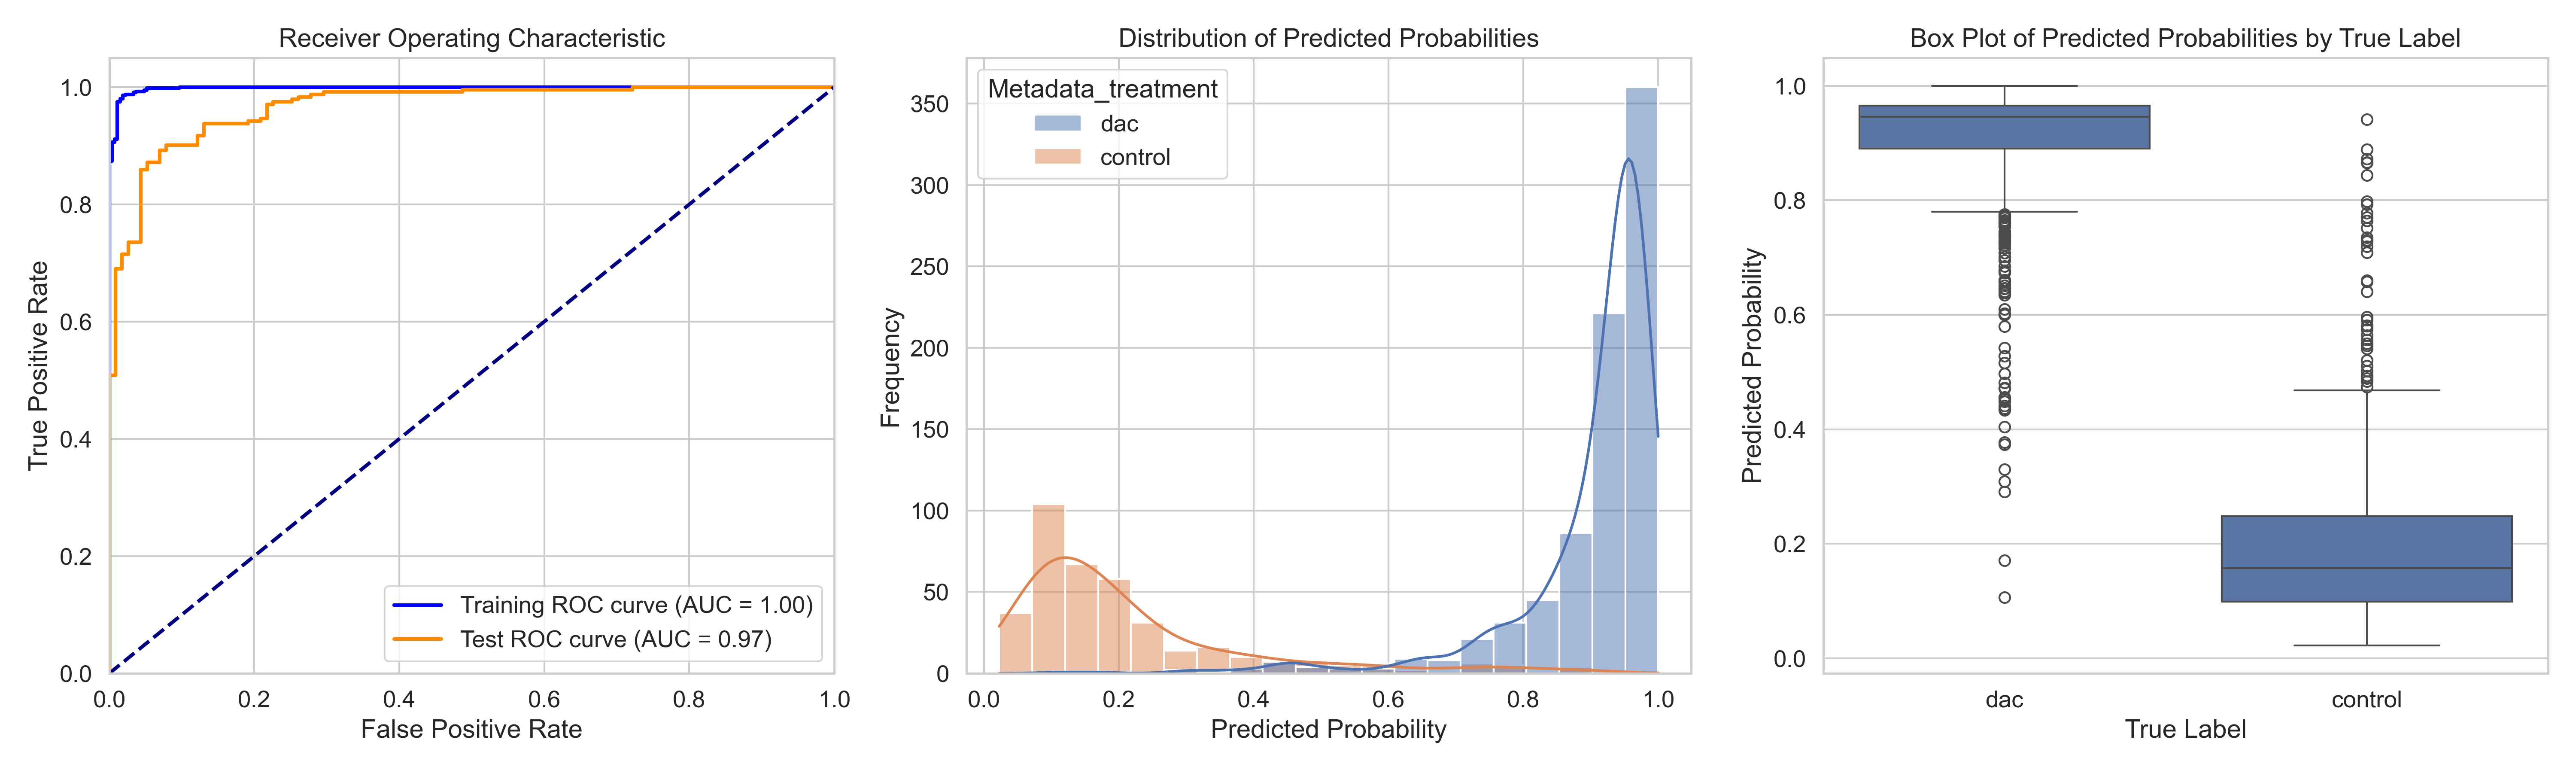

The data file committed next to this chart (first rows):
ObjectNumber, Metadata_site, Metadata_concentration, Metadata_hour, Metadata_treatment, Predicted_Probability, Is_Test, S
1, 0, 8.93, 4, dac, 0.9555, True, 0.7406
2, 0, 8.93, 4, dac, 0.9372, False, 0.7223
3, 0, 8.93, 4, dac, 0.9475, False, 0.7326
4, 0, 8.93, 4, dac, 0.9538, False, 0.7389
5, 0, 8.93, 4, dac, 0.8718, True, 0.6569
6, 0, 8.93, 4, dac, 0.9474, False, 0.7325
7, 0, 8.93, 4, dac, 0.8158, False, 0.6009
8, 0, 8.93, 4, dac, 0.9091, False, 0.6942
9, 0, 8.93, 4, dac, 0.8719, True, 0.657
10, 0, 8.93, 4, dac, 0.944, False, 0.7291
11, 0, 8.93, 4, dac, 0.9444, False, 0.7295
12, 0, 8.93, 4, dac, 0.9006, True, 0.6857
13, 0, 8.93, 4, dac, 0.8941, False, 0.6792
14, 0, 8.93, 4, dac, 0.9682, False, 0.7533
15, 0, 8.93, 4, dac, 0.9333, False, 0.7184
16, 0, 8.93, 4, dac, 0.9467, True, 0.7318
17, 0, 8.93, 4, dac, 0.7331, False, 0.5182
18, 0, 8.93, 4, dac, 0.9388, False, 0.7239
19, 0, 8.93, 4, dac, 0.9205, True, 0.7056
20, 0, 8.93, 4, dac, 0.7607, False, 0.5458
21, 0, 8.93, 4, dac, 0.9781, False, 0.7632
22, 0, 8.93, 4, dac, 0.8853, False, 0.6704
23, 0, 8.93, 4, dac, 0.9737, True, 0.7588
24, 0, 8.93, 4, dac, 0.9715, False, 0.7566
25, 0, 8.93, 4, dac, 0.657, True, 0.4421
1, 1, 8.93, 4, dac, 0.9606, False, 0.7457
2, 1, 8.93, 4, dac, 0.9715, False, 0.7566
3, 1, 8.93, 4, dac, 0.9575, False, 0.7426
4, 1, 8.93, 4, dac, 0.9524, True, 0.7375
5, 1, 8.93, 4, dac, 0.9512, False, 0.7363
6, 1, 8.93, 4, dac, 0.9627, False, 0.7478
7, 1, 8.93, 4, dac, 0.7847, False, 0.5698
8, 1, 8.93, 4, dac, 0.8523, False, 0.6374
9, 1, 8.93, 4, dac, 0.9252, False, 0.7103
10, 1, 8.93, 4, dac, 0.7613, True, 0.5464
11, 1, 8.93, 4, dac, 0.9253, False, 0.7104
12, 1, 8.93, 4, dac, 0.9465, True, 0.7316
13, 1, 8.93, 4, dac, 0.8635, False, 0.6486
14, 1, 8.93, 4, dac, 0.9642, True, 0.7493
15, 1, 8.93, 4, dac, 0.9306, False, 0.7157
16, 1, 8.93, 4, dac, 0.9457, False, 0.7308
17, 1, 8.93, 4, dac, 0.9751, True, 0.7602
18, 1, 8.93, 4, dac, 0.9668, True, 0.7519
19, 1, 8.93, 4, dac, 0.9136, False, 0.6987
20, 1, 8.93, 4, dac, 0.9463, False, 0.7314
21, 1, 8.93, 4, dac, 0.8578, False, 0.6429
22, 1, 8.93, 4, dac, 0.9169, True, 0.702
23, 1, 8.93, 4, dac, 0.9582, False, 0.7433
24, 1, 8.93, 4, dac, 0.9657, False, 0.7508
25, 1, 8.93, 4, dac, 0.9434, False, 0.7285
26, 1, 8.93, 4, dac, 0.8394, False, 0.6245
27, 1, 8.93, 4, dac, 0.9613, False, 0.7464
1, 10, 8.93, 4, dac, 0.9077, True, 0.6928
2, 10, 8.93, 4, dac, 0.9324, True, 0.7175
3, 10, 8.93, 4, dac, 0.9568, False, 0.7419
4, 10, 8.93, 4, dac, 0.9621, False, 0.7472
5, 10, 8.93, 4, dac, 0.9663, False, 0.7514
6, 10, 8.93, 4, dac, 0.9648, True, 0.7499
7, 10, 8.93, 4, dac, 0.9573, False, 0.7424
8, 10, 8.93, 4, dac, 0.9602, False, 0.7453
... 1,130 more rows
